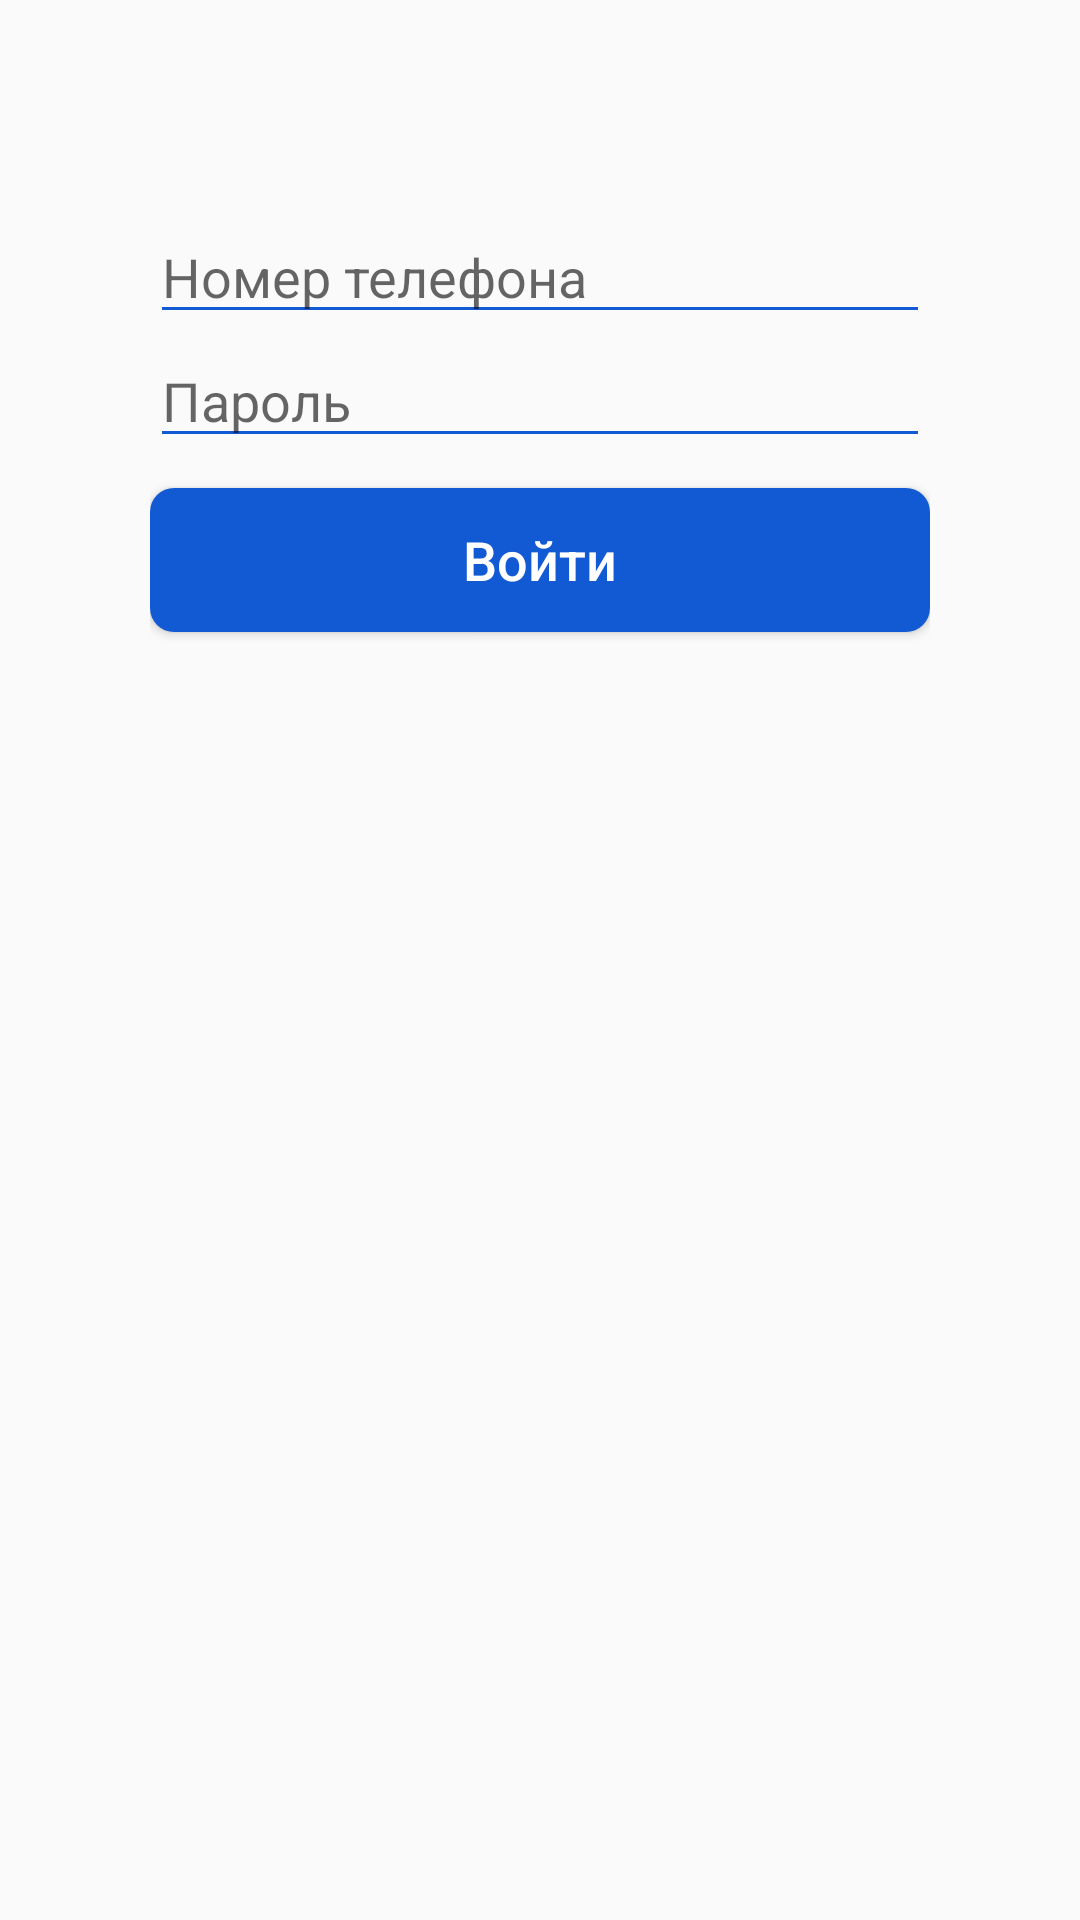

Android layout source for this screen:
<!-- AndroidManifest.xml: application theme Theme.FormMap -->
<!-- res/layout/activity_main.xml -->
<?xml version="1.0" encoding="utf-8"?>
<LinearLayout xmlns:android="http://schemas.android.com/apk/res/android"
    xmlns:app="http://schemas.android.com/apk/res-auto"
    xmlns:tools="http://schemas.android.com/tools"
    android:layout_width="match_parent"
    android:layout_height="match_parent"
    android:orientation="vertical"
    android:paddingTop="70dp"
    android:paddingHorizontal="50dp"
    tools:context=".MainActivity">


    <EditText
        android:id="@+id/phone_number_edit_text"
        android:layout_width="match_parent"
        android:layout_height="wrap_content"
        android:maxLines="1"
        android:inputType="phone"
        android:backgroundTint="@color/blue_1"
        android:hint="Номер телефона"
        />

    <EditText
        android:id="@+id/password_edit_text"
        android:layout_width="match_parent"
        android:layout_height="wrap_content"
        android:maxLines="1"
        android:hint="Пароль"
        android:backgroundTint="@color/blue_1"
        android:inputType="textPassword"
        />

    <Button
        android:id="@+id/open_map_button1"
        android:layout_width="match_parent"
        android:layout_height="wrap_content"
        android:text="Войти"
        android:textColor="@color/white"
        android:textSize="18sp"
        android:background="@drawable/bg_activity_map_view_blue_button"
        android:textAllCaps="false"
        android:gravity="center"
        android:elevation="6dp"
        android:layout_marginTop="10dp"
        />


</LinearLayout>
<!-- resources referenced by this layout -->
<resources>
  <color name="blue_1">#125AD4</color>
  <color name="white">#FFFFFFFF</color>
  <!-- drawable bg_activity_map_view_blue_button (drawable) -->
  <?xml version="1.0" encoding="utf-8"?>
  <ripple xmlns:android="http://schemas.android.com/apk/res/android"
      android:color="@color/white">
      <item>
          <shape android:shape="rectangle">
              <solid android:color="@color/blue_1" />
              <corners android:radius="8dp" />
          </shape>
      </item>
  
  </ripple>
  <style name="Theme.FormMap" parent="Theme.AppCompat.DayNight.NoActionBar">
          
          <item name="colorPrimary">@color/black</item>
          <item name="colorPrimaryVariant">@color/black</item>
          <item name="colorOnPrimary">@color/white</item>
          
          <item name="colorSecondary">@color/teal_200</item>
          <item name="colorSecondaryVariant">@color/teal_700</item>
          <item name="colorOnSecondary">@color/black</item>
          
          <item name="android:statusBarColor" tools:targetApi="l">?attr/colorPrimaryVariant</item>
          
      </style>
  <color name="black">#FF000000</color>
  <color name="teal_200">#FF03DAC5</color>
  <color name="teal_700">#FF018786</color>
</resources>
